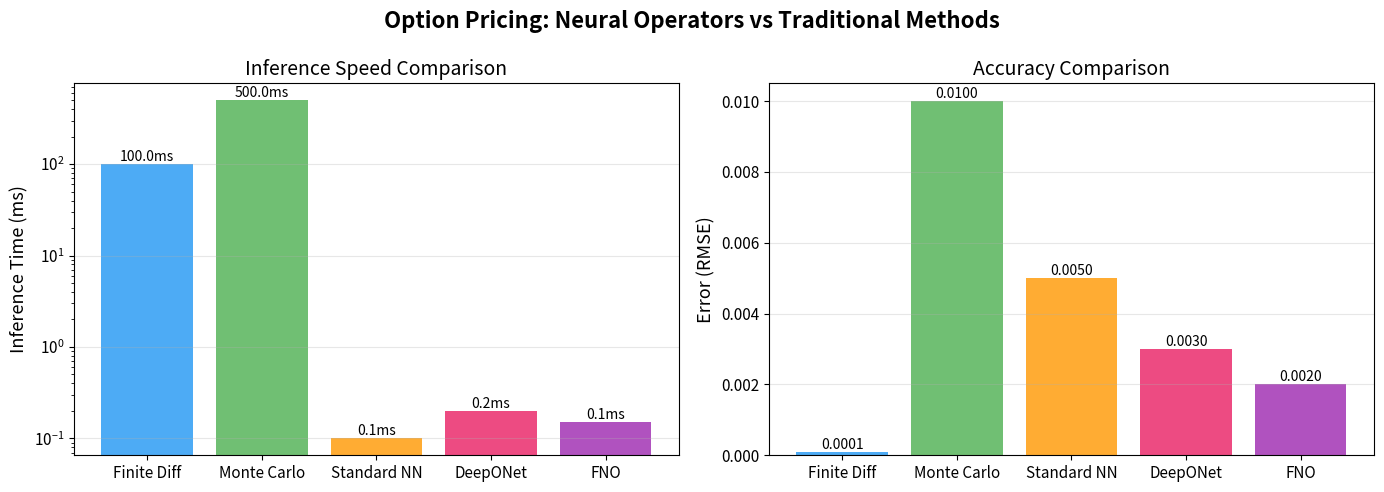

Here is the Python script that generated this plot:
"""
Visualization Module for Operator Learning in Finance

Provides plotting utilities for:
- Training curves (loss, relative L2 error)
- Input/output function comparisons
- Operator prediction vs ground truth
- Super-resolution demonstrations
- Yield curve and volatility surface visualizations
- Order book operator predictions
"""

from typing import Dict, List, Optional, Tuple

import numpy as np

try:
    import matplotlib.pyplot as plt
    import matplotlib.gridspec as gridspec
    from matplotlib.colors import Normalize

    PLT_AVAILABLE = True
except ImportError:
    PLT_AVAILABLE = False
    print("matplotlib not available. Install with: pip install matplotlib")

try:
    import seaborn as sns

    SNS_AVAILABLE = True
except ImportError:
    SNS_AVAILABLE = False


def setup_plot_style():
    """Configure matplotlib for publication-quality figures."""
    if not PLT_AVAILABLE:
        return
    plt.rcParams.update({
        "figure.figsize": (12, 8),
        "font.size": 12,
        "axes.labelsize": 13,
        "axes.titlesize": 14,
        "legend.fontsize": 11,
        "xtick.labelsize": 11,
        "ytick.labelsize": 11,
        "figure.dpi": 100,
        "savefig.dpi": 150,
        "savefig.bbox": "tight",
    })
    if SNS_AVAILABLE:
        sns.set_palette("husl")


# ═══════════════════════════════════════════════════════════════════════════════
# Training Visualization
# ═══════════════════════════════════════════════════════════════════════════════

def plot_training_history(
    history: Dict[str, List[float]],
    title: str = "Operator Learning Training History",
    save_path: Optional[str] = None,
):
    """
    Plot training and validation loss curves.

    Args:
        history: Dict with 'train_loss', 'val_loss', 'val_rel_l2', 'lr'
        title: Plot title
        save_path: If provided, save figure to this path
    """
    if not PLT_AVAILABLE:
        print("Cannot plot: matplotlib not available")
        return

    setup_plot_style()
    fig, axes = plt.subplots(2, 2, figsize=(14, 10))

    epochs = range(1, len(history["train_loss"]) + 1)

    # Loss curves
    ax = axes[0, 0]
    ax.semilogy(epochs, history["train_loss"], "b-", alpha=0.8, label="Train Loss")
    ax.semilogy(epochs, history["val_loss"], "r-", alpha=0.8, label="Val Loss")
    ax.set_xlabel("Epoch")
    ax.set_ylabel("Loss (log scale)")
    ax.set_title("Training & Validation Loss")
    ax.legend()
    ax.grid(True, alpha=0.3)

    # Relative L2 error
    ax = axes[0, 1]
    ax.plot(epochs, history["val_rel_l2"], "g-", alpha=0.8)
    ax.set_xlabel("Epoch")
    ax.set_ylabel("Relative L2 Error")
    ax.set_title("Validation Relative L2 Error")
    ax.grid(True, alpha=0.3)

    # Learning rate
    ax = axes[1, 0]
    ax.semilogy(epochs, history["lr"], "m-", alpha=0.8)
    ax.set_xlabel("Epoch")
    ax.set_ylabel("Learning Rate")
    ax.set_title("Learning Rate Schedule")
    ax.grid(True, alpha=0.3)

    # Gap between train and val (overfitting indicator)
    ax = axes[1, 1]
    gap = np.array(history["val_loss"]) - np.array(history["train_loss"])
    ax.plot(epochs, gap, "orange", alpha=0.8)
    ax.axhline(y=0, color="k", linestyle="--", alpha=0.3)
    ax.fill_between(epochs, 0, gap, alpha=0.2, color="orange")
    ax.set_xlabel("Epoch")
    ax.set_ylabel("Val - Train Loss")
    ax.set_title("Generalization Gap")
    ax.grid(True, alpha=0.3)

    fig.suptitle(title, fontsize=16, fontweight="bold")
    plt.tight_layout()

    if save_path:
        plt.savefig(save_path)
        print(f"Saved training plot to {save_path}")
    plt.show()


# ═══════════════════════════════════════════════════════════════════════════════
# Operator Prediction Visualization
# ═══════════════════════════════════════════════════════════════════════════════

def plot_operator_predictions(
    inputs: np.ndarray,
    predictions: np.ndarray,
    targets: np.ndarray,
    n_samples: int = 6,
    title: str = "Operator Predictions vs Ground Truth",
    x_label: str = "x",
    y_label: str = "Function value",
    save_path: Optional[str] = None,
):
    """
    Plot side-by-side input functions, predicted outputs, and ground truth.

    Args:
        inputs: Input functions (N, n_points)
        predictions: Predicted output functions (N, n_points)
        targets: Ground truth output functions (N, n_points)
        n_samples: Number of samples to show
        title: Overall title
        x_label, y_label: Axis labels
        save_path: Save path
    """
    if not PLT_AVAILABLE:
        return

    setup_plot_style()
    n_samples = min(n_samples, len(inputs))
    fig, axes = plt.subplots(n_samples, 3, figsize=(16, 3 * n_samples))

    if n_samples == 1:
        axes = axes.reshape(1, -1)

    for i in range(n_samples):
        # Determine x grids
        n_in = inputs[i].shape[0] if inputs[i].ndim == 1 else inputs[i].shape[-1]
        n_out = predictions[i].shape[0] if predictions[i].ndim == 1 else predictions[i].shape[-1]
        x_in = np.linspace(0, 1, n_in)
        x_out = np.linspace(0, 1, n_out)

        inp = inputs[i].flatten() if inputs[i].ndim > 1 else inputs[i]
        pred = predictions[i].flatten() if predictions[i].ndim > 1 else predictions[i]
        tgt = targets[i].flatten() if targets[i].ndim > 1 else targets[i]

        # Input
        axes[i, 0].plot(x_in, inp, "b-", linewidth=1.5)
        axes[i, 0].set_title(f"Input u(x) [{i}]")
        axes[i, 0].set_xlabel(x_label)
        axes[i, 0].set_ylabel(y_label)
        axes[i, 0].grid(True, alpha=0.3)

        # Prediction vs target
        axes[i, 1].plot(x_out, tgt, "k-", linewidth=1.5, label="Ground Truth")
        axes[i, 1].plot(x_out, pred, "r--", linewidth=1.5, label="Prediction")
        axes[i, 1].set_title(f"Output s(x) [{i}]")
        axes[i, 1].set_xlabel(x_label)
        axes[i, 1].legend()
        axes[i, 1].grid(True, alpha=0.3)

        # Error
        error = np.abs(pred[:len(tgt)] - tgt[:len(pred)])
        axes[i, 2].fill_between(
            x_out[:len(error)], 0, error, alpha=0.5, color="red"
        )
        axes[i, 2].set_title(f"Abs Error [{i}] (max={error.max():.4f})")
        axes[i, 2].set_xlabel(x_label)
        axes[i, 2].grid(True, alpha=0.3)

    fig.suptitle(title, fontsize=16, fontweight="bold")
    plt.tight_layout()

    if save_path:
        plt.savefig(save_path)
    plt.show()


def plot_superresolution(
    input_coarse: np.ndarray,
    pred_coarse: np.ndarray,
    pred_fine: np.ndarray,
    target_fine: Optional[np.ndarray] = None,
    title: str = "Zero-Shot Super-Resolution",
    save_path: Optional[str] = None,
):
    """
    Visualize FNO zero-shot super-resolution capability.

    Args:
        input_coarse: Input on coarse grid (n_coarse,)
        pred_coarse: Prediction on coarse grid (n_coarse,)
        pred_fine: Prediction on fine grid (n_fine,)
        target_fine: Ground truth on fine grid (optional)
        title: Title
        save_path: Save path
    """
    if not PLT_AVAILABLE:
        return

    setup_plot_style()
    fig, axes = plt.subplots(1, 3, figsize=(18, 5))

    n_coarse = len(input_coarse)
    n_fine = len(pred_fine)
    x_coarse = np.linspace(0, 1, n_coarse)
    x_fine = np.linspace(0, 1, n_fine)

    # Input
    axes[0].plot(x_coarse, input_coarse, "b-o", markersize=3, label=f"Input ({n_coarse} pts)")
    axes[0].set_title("Input Function (Coarse Grid)")
    axes[0].set_xlabel("x")
    axes[0].legend()
    axes[0].grid(True, alpha=0.3)

    # Coarse prediction
    axes[1].plot(x_coarse, pred_coarse, "r-o", markersize=3, label=f"Prediction ({n_coarse} pts)")
    axes[1].set_title(f"Prediction at Training Resolution ({n_coarse} pts)")
    axes[1].set_xlabel("x")
    axes[1].legend()
    axes[1].grid(True, alpha=0.3)

    # Fine prediction
    axes[2].plot(x_fine, pred_fine, "r-", linewidth=1.5, label=f"Prediction ({n_fine} pts)")
    if target_fine is not None:
        axes[2].plot(x_fine, target_fine, "k--", linewidth=1.5, label="Ground Truth")
    axes[2].set_title(f"Zero-Shot Super-Resolution ({n_fine} pts)")
    axes[2].set_xlabel("x")
    axes[2].legend()
    axes[2].grid(True, alpha=0.3)

    fig.suptitle(title, fontsize=16, fontweight="bold")
    plt.tight_layout()

    if save_path:
        plt.savefig(save_path)
    plt.show()


# ═══════════════════════════════════════════════════════════════════════════════
# Financial Visualization
# ═══════════════════════════════════════════════════════════════════════════════

def plot_yield_curve_operator(
    curves_today: np.ndarray,
    curves_predicted: np.ndarray,
    curves_actual: np.ndarray,
    maturities: Optional[np.ndarray] = None,
    n_samples: int = 4,
    title: str = "Yield Curve Operator Predictions",
    save_path: Optional[str] = None,
):
    """
    Plot yield curve evolution predictions.

    Args:
        curves_today: Today's yield curves (N, M)
        curves_predicted: Predicted future curves (N, M)
        curves_actual: Actual future curves (N, M)
        maturities: Maturity values for x-axis
        n_samples: Number of curves to plot
        save_path: Save path
    """
    if not PLT_AVAILABLE:
        return

    setup_plot_style()
    n_samples = min(n_samples, len(curves_today))
    n_mats = curves_today.shape[1]

    if maturities is None:
        maturities = np.linspace(0.25, 30, n_mats)

    fig, axes = plt.subplots(1, n_samples, figsize=(5 * n_samples, 5))
    if n_samples == 1:
        axes = [axes]

    for i in range(n_samples):
        ax = axes[i]
        ax.plot(maturities, curves_today[i] * 100, "b-", linewidth=2, label="Today")
        ax.plot(
            maturities,
            curves_actual[i] * 100,
            "k--",
            linewidth=2,
            label="Actual Future",
        )
        ax.plot(
            maturities,
            curves_predicted[i] * 100,
            "r-.",
            linewidth=2,
            label="Predicted Future",
        )
        ax.set_xlabel("Maturity (years)")
        ax.set_ylabel("Yield (%)")
        ax.set_title(f"Sample {i+1}")
        ax.legend(fontsize=9)
        ax.grid(True, alpha=0.3)

    fig.suptitle(title, fontsize=16, fontweight="bold")
    plt.tight_layout()

    if save_path:
        plt.savefig(save_path)
    plt.show()


def plot_option_pricing_operator(
    vol_functions: np.ndarray,
    predicted_prices: np.ndarray,
    true_prices: np.ndarray,
    s_k_ratios: np.ndarray,
    n_samples: int = 4,
    title: str = "Option Pricing Operator",
    save_path: Optional[str] = None,
):
    """
    Plot option pricing operator results.

    Args:
        vol_functions: Input volatility functions (N, n_vol_points)
        predicted_prices: Predicted prices (N, n_eval)
        true_prices: Ground truth prices (N, n_eval)
        s_k_ratios: S/K ratios for x-axis (N, n_eval)
        n_samples: Number of samples to plot
        save_path: Save path
    """
    if not PLT_AVAILABLE:
        return

    setup_plot_style()
    n_samples = min(n_samples, len(vol_functions))

    fig, axes = plt.subplots(2, n_samples, figsize=(5 * n_samples, 8))
    if n_samples == 1:
        axes = axes.reshape(-1, 1)

    s_grid = np.linspace(0.5, 2.0, vol_functions.shape[1])

    for i in range(n_samples):
        # Volatility function
        axes[0, i].plot(s_grid, vol_functions[i], "b-", linewidth=2)
        axes[0, i].set_xlabel("S/K")
        axes[0, i].set_ylabel("Volatility")
        axes[0, i].set_title(f"Vol Function {i+1}")
        axes[0, i].grid(True, alpha=0.3)

        # Price comparison
        sort_idx = np.argsort(s_k_ratios[i])
        s_sorted = s_k_ratios[i][sort_idx]
        axes[1, i].scatter(s_sorted, true_prices[i][sort_idx], c="k", s=10, label="True", alpha=0.6)
        axes[1, i].scatter(
            s_sorted, predicted_prices[i][sort_idx], c="r", s=10, label="Predicted", alpha=0.6
        )
        axes[1, i].set_xlabel("S/K")
        axes[1, i].set_ylabel("Option Price")
        axes[1, i].set_title(f"Prices {i+1}")
        axes[1, i].legend(fontsize=9)
        axes[1, i].grid(True, alpha=0.3)

    fig.suptitle(title, fontsize=16, fontweight="bold")
    plt.tight_layout()

    if save_path:
        plt.savefig(save_path)
    plt.show()


def plot_vol_surface_evolution(
    vol_today: np.ndarray,
    vol_predicted: np.ndarray,
    vol_actual: Optional[np.ndarray] = None,
    strikes: Optional[np.ndarray] = None,
    maturities: Optional[np.ndarray] = None,
    title: str = "Volatility Surface Evolution",
    save_path: Optional[str] = None,
):
    """
    Plot implied volatility surface predictions as 3D surfaces.

    Args:
        vol_today: Today's vol surface (n_strikes, n_mats)
        vol_predicted: Predicted future surface (n_strikes, n_mats)
        vol_actual: Actual future surface (optional)
        strikes: Strike values
        maturities: Maturity values
        save_path: Save path
    """
    if not PLT_AVAILABLE:
        return

    setup_plot_style()

    n_strikes, n_mats = vol_today.shape
    if strikes is None:
        strikes = np.linspace(0.8, 1.2, n_strikes)
    if maturities is None:
        maturities = np.linspace(0.1, 2.0, n_mats)

    K, T = np.meshgrid(strikes, maturities, indexing="ij")

    n_plots = 3 if vol_actual is not None else 2
    fig = plt.figure(figsize=(7 * n_plots, 6))

    ax1 = fig.add_subplot(1, n_plots, 1, projection="3d")
    ax1.plot_surface(K, T, vol_today * 100, cmap="viridis", alpha=0.8)
    ax1.set_xlabel("K/S")
    ax1.set_ylabel("T (years)")
    ax1.set_zlabel("IV (%)")
    ax1.set_title("Today")

    ax2 = fig.add_subplot(1, n_plots, 2, projection="3d")
    ax2.plot_surface(K, T, vol_predicted * 100, cmap="plasma", alpha=0.8)
    ax2.set_xlabel("K/S")
    ax2.set_ylabel("T (years)")
    ax2.set_zlabel("IV (%)")
    ax2.set_title("Predicted Future")

    if vol_actual is not None:
        ax3 = fig.add_subplot(1, n_plots, 3, projection="3d")
        ax3.plot_surface(K, T, vol_actual * 100, cmap="coolwarm", alpha=0.8)
        ax3.set_xlabel("K/S")
        ax3.set_ylabel("T (years)")
        ax3.set_zlabel("IV (%)")
        ax3.set_title("Actual Future")

    fig.suptitle(title, fontsize=16, fontweight="bold")
    plt.tight_layout()

    if save_path:
        plt.savefig(save_path)
    plt.show()


def plot_crypto_operator_signals(
    prices: np.ndarray,
    predictions: np.ndarray,
    signals: np.ndarray,
    timestamps: Optional[np.ndarray] = None,
    title: str = "Crypto Operator Trading Signals (Bybit)",
    save_path: Optional[str] = None,
):
    """
    Plot crypto price with operator-based trading signals.

    Args:
        prices: Price series (N,)
        predictions: Predicted next-step values (N,)
        signals: Trading signals: +1 (buy), -1 (sell), 0 (hold)
        timestamps: Optional datetime values
        save_path: Save path
    """
    if not PLT_AVAILABLE:
        return

    setup_plot_style()
    fig, axes = plt.subplots(3, 1, figsize=(16, 10), sharex=True)

    x = timestamps if timestamps is not None else np.arange(len(prices))

    # Price + predictions
    axes[0].plot(x, prices, "b-", linewidth=1.2, label="Actual Price")
    axes[0].plot(x, predictions, "r--", linewidth=1, alpha=0.7, label="Operator Prediction")
    axes[0].set_ylabel("Price")
    axes[0].set_title("Price vs Operator Prediction")
    axes[0].legend()
    axes[0].grid(True, alpha=0.3)

    # Prediction error
    error = predictions - prices
    axes[1].fill_between(x, 0, error, where=error >= 0, color="green", alpha=0.4, label="Over-predict")
    axes[1].fill_between(x, 0, error, where=error < 0, color="red", alpha=0.4, label="Under-predict")
    axes[1].set_ylabel("Prediction Error")
    axes[1].set_title("Operator Prediction Error")
    axes[1].legend()
    axes[1].grid(True, alpha=0.3)

    # Signals
    buy_mask = signals == 1
    sell_mask = signals == -1
    axes[2].plot(x, prices, "gray", linewidth=0.8, alpha=0.5)
    if np.any(buy_mask):
        axes[2].scatter(
            x[buy_mask], prices[buy_mask], c="green", marker="^", s=40, label="Buy"
        )
    if np.any(sell_mask):
        axes[2].scatter(
            x[sell_mask], prices[sell_mask], c="red", marker="v", s=40, label="Sell"
        )
    axes[2].set_ylabel("Price")
    axes[2].set_xlabel("Time")
    axes[2].set_title("Trading Signals")
    axes[2].legend()
    axes[2].grid(True, alpha=0.3)

    fig.suptitle(title, fontsize=16, fontweight="bold")
    plt.tight_layout()

    if save_path:
        plt.savefig(save_path)
    plt.show()


def plot_method_comparison(
    methods: List[str],
    inference_times_ms: List[float],
    errors: List[float],
    title: str = "Neural Operator vs Traditional Methods",
    save_path: Optional[str] = None,
):
    """
    Bar chart comparing neural operators with traditional methods.

    Args:
        methods: List of method names
        inference_times_ms: Inference time in milliseconds for each method
        errors: RMSE or relative L2 error for each method
        save_path: Save path
    """
    if not PLT_AVAILABLE:
        return

    setup_plot_style()
    fig, axes = plt.subplots(1, 2, figsize=(14, 5))

    colors = ["#2196F3", "#4CAF50", "#FF9800", "#E91E63", "#9C27B0"]
    bar_colors = colors[:len(methods)]

    # Inference time
    bars = axes[0].bar(methods, inference_times_ms, color=bar_colors, alpha=0.8)
    axes[0].set_ylabel("Inference Time (ms)")
    axes[0].set_title("Inference Speed Comparison")
    axes[0].set_yscale("log")
    for bar, val in zip(bars, inference_times_ms):
        axes[0].text(
            bar.get_x() + bar.get_width() / 2,
            bar.get_height(),
            f"{val:.1f}ms",
            ha="center",
            va="bottom",
            fontsize=10,
        )
    axes[0].grid(True, alpha=0.3, axis="y")

    # Error
    bars = axes[1].bar(methods, errors, color=bar_colors, alpha=0.8)
    axes[1].set_ylabel("Error (RMSE)")
    axes[1].set_title("Accuracy Comparison")
    for bar, val in zip(bars, errors):
        axes[1].text(
            bar.get_x() + bar.get_width() / 2,
            bar.get_height(),
            f"{val:.4f}",
            ha="center",
            va="bottom",
            fontsize=10,
        )
    axes[1].grid(True, alpha=0.3, axis="y")

    fig.suptitle(title, fontsize=16, fontweight="bold")
    plt.tight_layout()

    if save_path:
        plt.savefig(save_path)
    plt.show()


if __name__ == "__main__":
    print("Visualize module for Operator Learning - Chapter 152")
    print("Run train.py first to generate data, then use these plotting functions.")

    # Demo with synthetic data
    print("\nDemo: Method Comparison Chart")
    plot_method_comparison(
        methods=["Finite Diff", "Monte Carlo", "Standard NN", "DeepONet", "FNO"],
        inference_times_ms=[100.0, 500.0, 0.1, 0.2, 0.15],
        errors=[0.0001, 0.01, 0.005, 0.003, 0.002],
        title="Option Pricing: Neural Operators vs Traditional Methods",
    )
